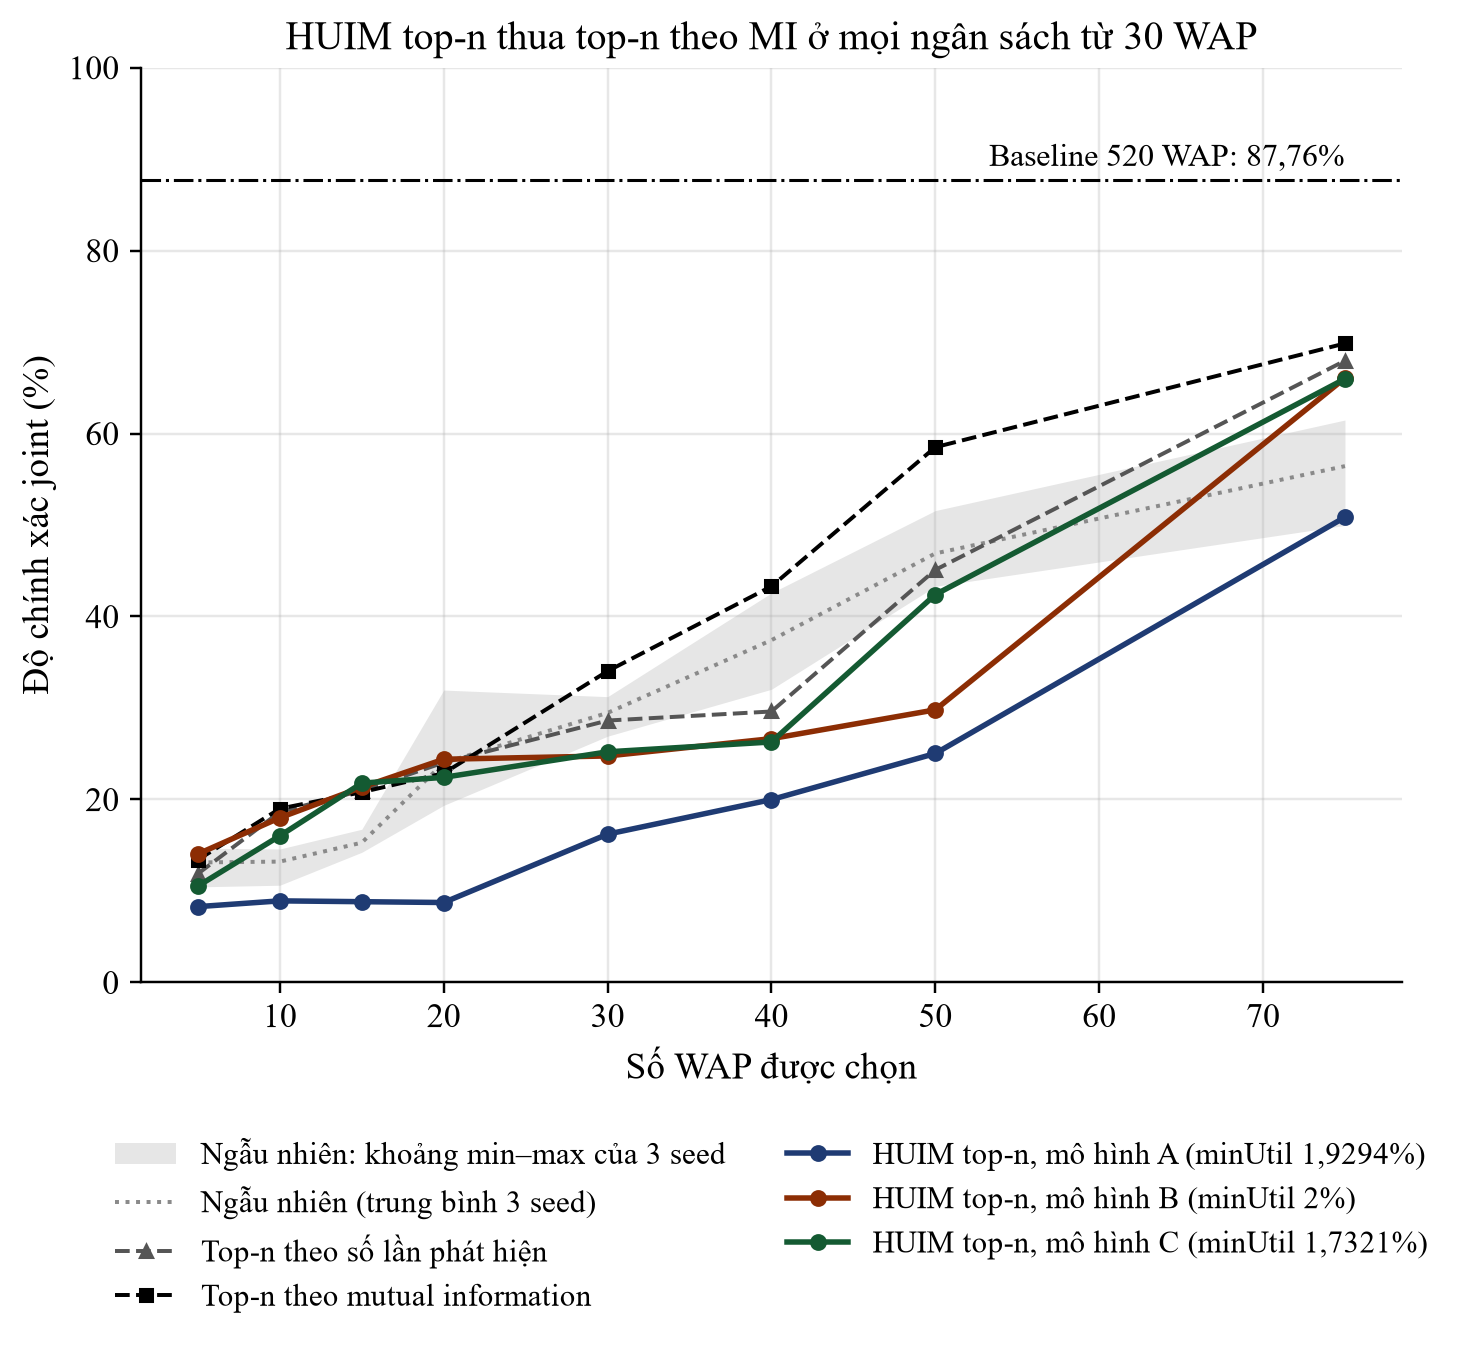

The table this chart was drawn from, first rows:
budget_n, huim_A_signal, huim_B_discriminative, huim_C_rare_discriminative, control_top_mi, control_top_support, control_random_mean, control_random_min, control_random_max
5, 0.08281, 0.1404, 0.1053, 0.1341, 0.1188, 0.1311, 0.1044, 0.1467
10, 0.08911, 0.18, 0.1602, 0.1899, 0.1863, 0.132, 0.1062, 0.1458
15, 0.08821, 0.2133, 0.2178, 0.2079, 0.2097, 0.1527, 0.1422, 0.1674
20, 0.08731, 0.2439, 0.2241, 0.2286, 0.2403, 0.24, 0.1935, 0.3195
30, 0.162, 0.2475, 0.252, 0.3402, 0.2862, 0.2946, 0.2691, 0.3123
40, 0.1998, 0.2664, 0.2628, 0.4329, 0.2961, 0.3741, 0.3204, 0.4257
50, 0.2502, 0.2979, 0.4239, 0.5851, 0.4509, 0.4689, 0.4329, 0.5158
75, 0.5086, 0.6607, 0.6598, 0.6985, 0.6796, 0.5644, 0.4995, 0.6148
